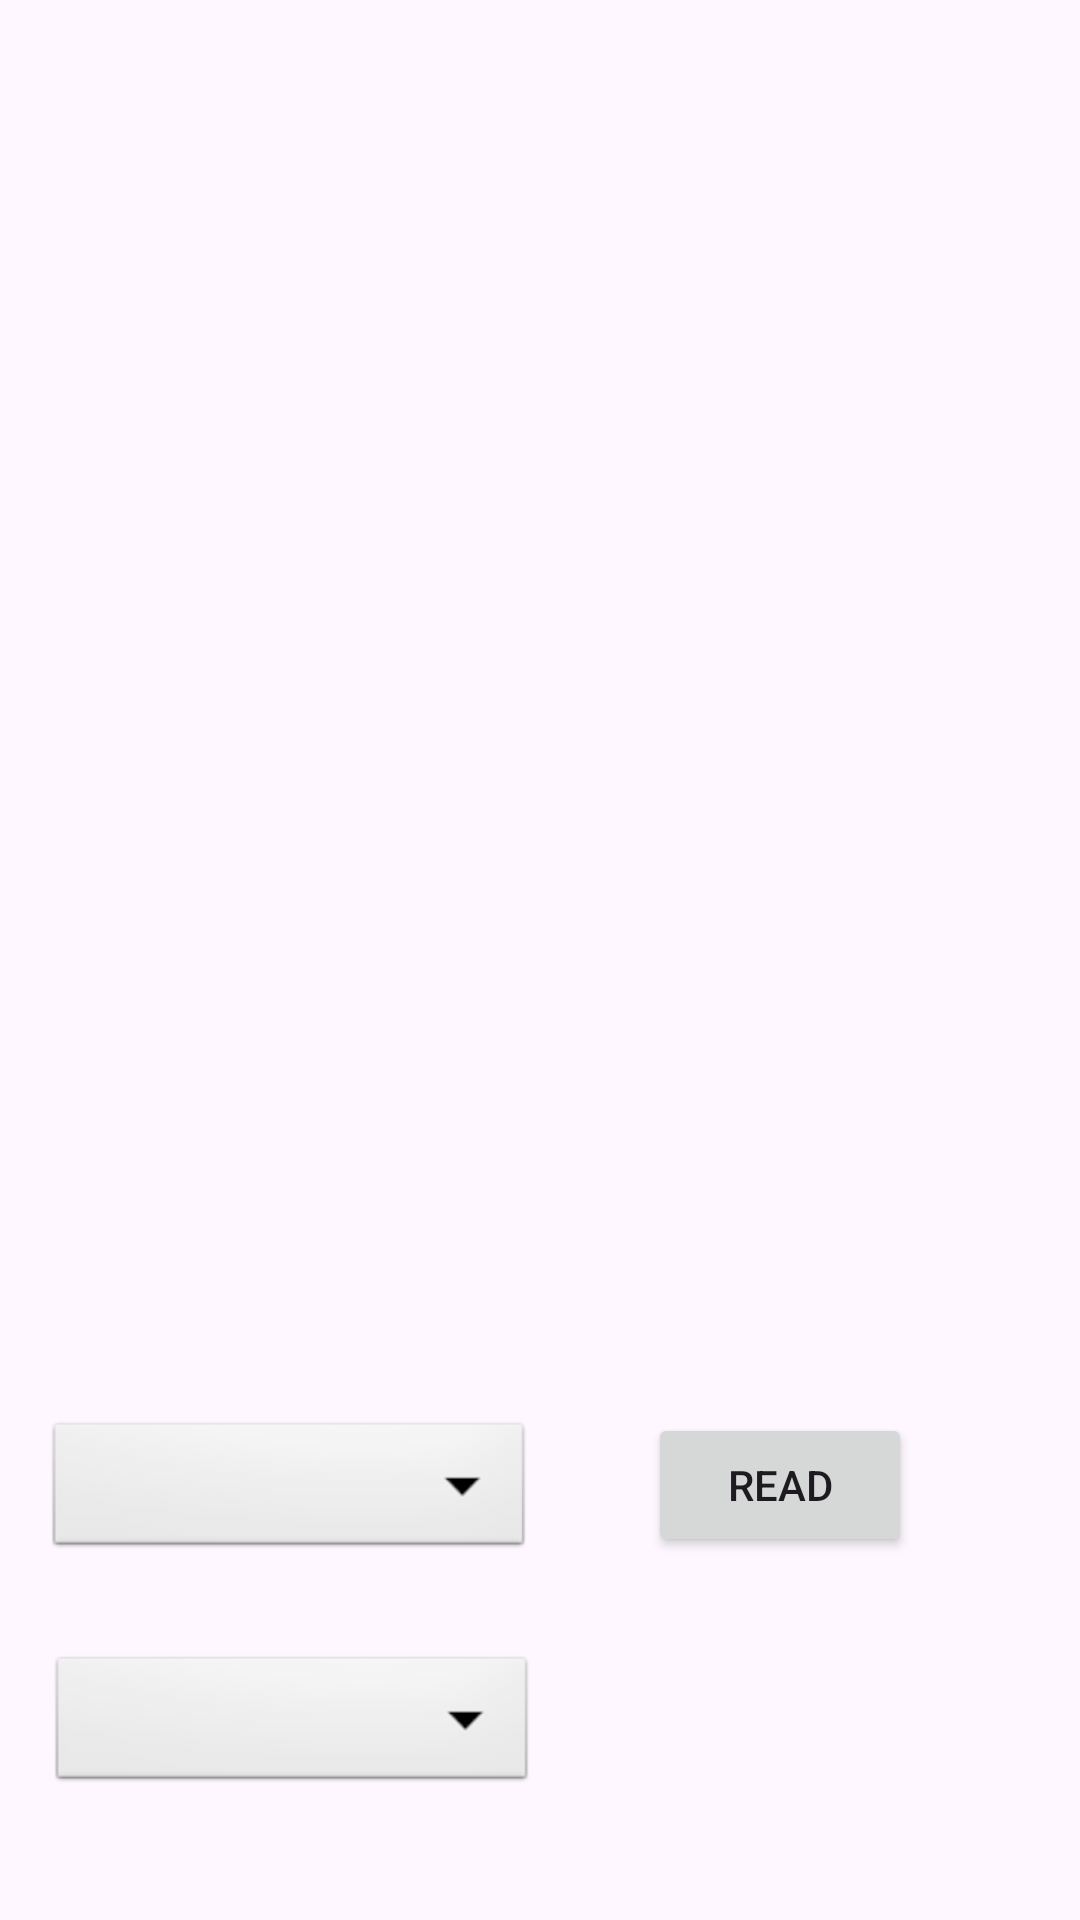

This screen was rendered from an Android layout file. Write that file and the resources it references.
<!-- AndroidManifest.xml: application theme Theme.JavaPro -->
<!-- res/layout/activity_code_viewer.xml -->
<?xml version="1.0" encoding="utf-8"?>
<RelativeLayout xmlns:android="http://schemas.android.com/apk/res/android"
    xmlns:tools="http://schemas.android.com/tools"
    android:layout_width="match_parent"
    android:layout_height="match_parent"
    tools:context=".CodeViewerActivity">

    <ScrollView
        android:layout_width="match_parent"
        android:layout_height="500dp">

        <TextView
            android:id="@+id/txtFile"
            android:layout_width="match_parent"
            android:layout_height="wrap_content"
            android:layout_marginStart="16dp"
            android:layout_marginEnd="16dp"
            android:inputType="textMultiLine"
            android:text=""
            android:textSize="26dp" />
    </ScrollView>
    <Button
        android:id="@+id/btnReadTxtFile"
        android:layout_width="wrap_content"
        android:layout_height="wrap_content"
        android:layout_alignParentEnd="true"
        android:layout_alignParentBottom="true"
        android:layout_marginEnd="56dp"
        android:layout_marginBottom="121dp"
        android:text="READ" />

    <Spinner
        android:id="@+id/spinner1"
        android:layout_width="205dp"
        android:layout_height="wrap_content"
        android:layout_alignParentStart="true"
        android:layout_alignParentBottom="true"
        android:layout_marginStart="15dp"
        android:layout_marginEnd="38dp"
        android:layout_marginBottom="119dp"
        android:layout_toStartOf="@+id/btnReadTxtFile"
        android:background="@android:drawable/btn_dropdown"
        android:spinnerMode="dropdown" />

    <Spinner
        android:id="@+id/spinner2"
        android:layout_width="205dp"
        android:layout_height="wrap_content"
        android:layout_alignParentStart="true"
        android:layout_alignParentBottom="true"
        android:layout_marginStart="16dp"
        android:layout_marginEnd="37dp"
        android:layout_marginBottom="41dp"
        android:layout_toStartOf="@+id/btnReadTxtFile"
        android:background="@android:drawable/btn_dropdown"
        android:spinnerMode="dropdown" />

    <Button
        android:id="@+id/Button01"
        android:layout_width="wrap_content"
        android:layout_height="wrap_content"
        android:layout_alignParentTop="true"
        android:layout_alignParentEnd="true"
        android:layout_marginTop="645dp"
        android:layout_marginEnd="52dp"
        android:onClick="onClick"
        android:text="Powrót" />

</RelativeLayout>
<!-- resources referenced by this layout -->
<resources>
  <style name="Theme.JavaPro" parent="Base.Theme.JavaPro" />
  <style name="Base.Theme.JavaPro" parent="Theme.Material3.DayNight.NoActionBar">
          
          
      </style>
</resources>
